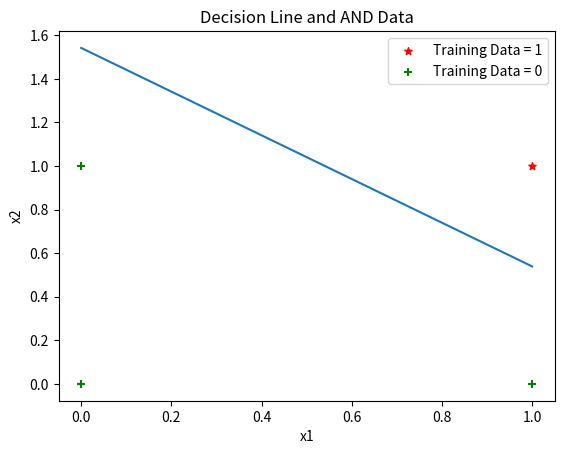

This figure's Python source:
import numpy as np
import matplotlib.pyplot as plt
# let w and and_feature[pos] dot => n = w0x0 + w1x1 + w2x2 
def Dot(w,and_feature):    
    return np.dot(w,and_feature)
# using Dot result, let it become a value that 0 ~ 1
def Sigmoid(w,and_feature): 
    return ( 1 / (1 + np.exp( (-1) * Dot(w,and_feature))) )

def Gradient_Descent(w, and_feature, and_label, lr):
    return w + lr * (and_label - Sigmoid(w,and_feature)) * and_feature

def Draw_and_Print(w, and_feature, Epoch):
    # print  w0x0 + w1x1 + w2x2 
    print("%.3f + %.3f * x1 + %.3f * x2 = 0" %(w[0],w[1],w[2])) 
    # print Epoch
    print("Epoch : ",Epoch)
    x = np.linspace(0,1) 
    # y is dependent variable
    y =  (w[1] * x + w[0]) *(-1) /(w[2]) 
    # show decision line
    plt.plot(x,y) 
    # show AND data
    plt.scatter(and_feature[3,1], and_feature[3,2], label= "Training Data = 1", color= "red", marker= "*", s=30) 
    plt.scatter(and_feature[0:3,1], and_feature[0:3,2], label= "Training Data = 0", color= "green", marker= "+", s=30)
    plt.xlabel('x1') 
    plt.ylabel('x2') 
    plt.title('Decision Line and AND Data')  
    plt.legend() 
    plt.show() 
    
def main():
    and_feature = np.array([[1,0,0],
                [1,0,1],
                [1,1,0],
                [1,1,1]])
    and_label = np.array([0,0,0,1])
    w = [0.0, 0.0, 0.0]    
    lr = 0.1
    Epoch = 500
    # train weight
    for i in range(Epoch):
        for pos in range(4): 
            w = Gradient_Descent(w, and_feature[pos], and_label[pos], lr)

    Draw_and_Print(w, and_feature, Epoch)

main()

